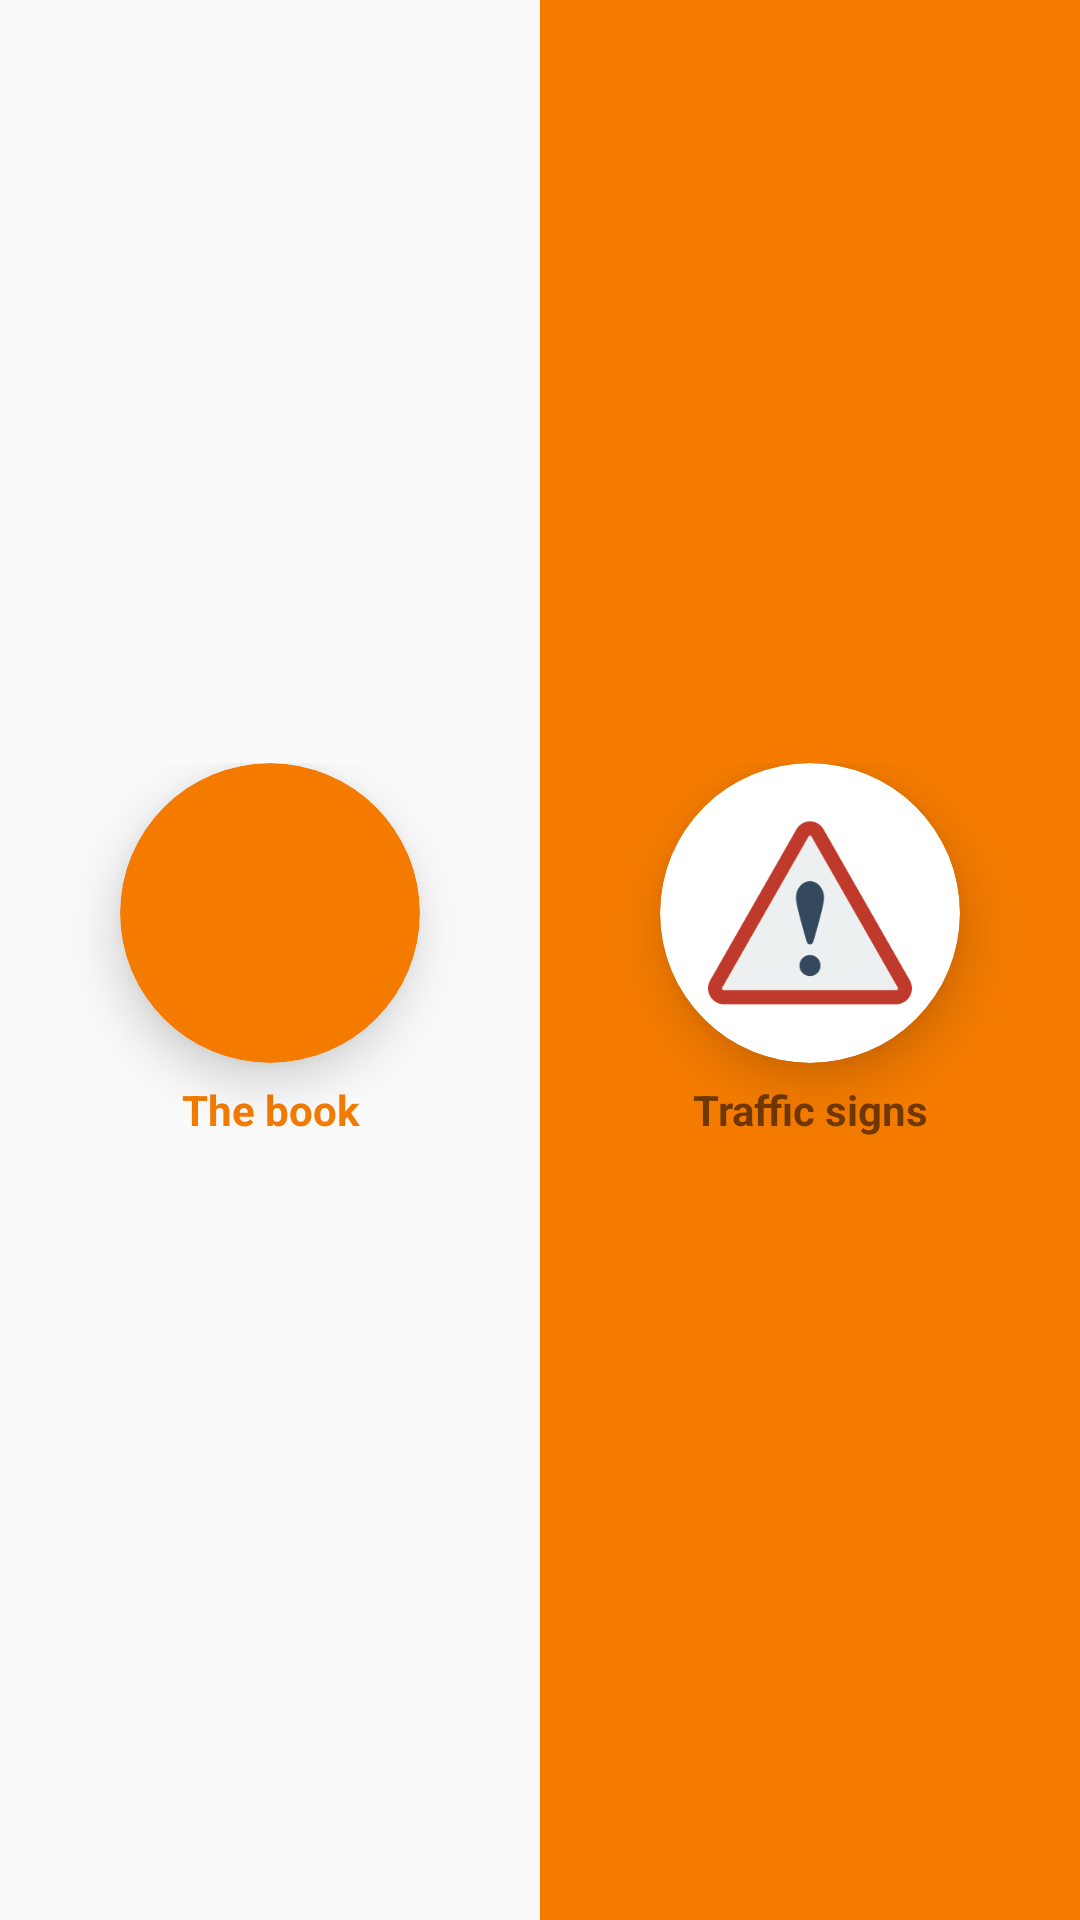

Reconstruct the res/layout file that produces this screen, plus the resources it refers to.
<!-- AndroidManifest.xml: application theme AppTheme -->
<!-- res/layout/fragment_study.xml -->
<?xml version="1.0" encoding="utf-8"?>
<LinearLayout xmlns:android="http://schemas.android.com/apk/res/android"
    xmlns:app="http://schemas.android.com/apk/res-auto"
    android:layout_width="match_parent"
    android:layout_height="match_parent"
    android:orientation="horizontal"
    >


    <LinearLayout
        android:layout_width="match_parent"
        android:layout_height="match_parent"
        android:layout_weight="1"
        android:orientation="horizontal">

        <LinearLayout
            android:layout_width="match_parent"
            android:layout_height="wrap_content"
            android:layout_gravity="center"
            android:orientation="vertical">

            <androidx.cardview.widget.CardView
                android:id="@+id/cardBook"
                android:layout_width="@dimen/card_H_catalog"
                android:layout_height="@dimen/card_H_catalog"
                android:layout_gravity="center"
                android:backgroundTint="@color/myOrange"
                app:cardCornerRadius="50dp"
                app:cardElevation="10dp">

                <ImageView
                    android:id="@+id/imageView7"
                    android:layout_width="@dimen/default_nav_item_title_max_width"
                    android:layout_height="match_parent"
                    android:layout_gravity="center"
                    app:srcCompat="@drawable/book" />
            </androidx.cardview.widget.CardView>

            <TextView
                android:id="@+id/textView23"
                android:layout_width="match_parent"
                android:layout_height="wrap_content"
                android:layout_margin="6dp"
                android:gravity="center"
                android:text="@string/theBookStr"
                android:textColor="@color/myOrange"
                android:textStyle="bold" />

        </LinearLayout>

    </LinearLayout>

    <LinearLayout
        android:layout_width="match_parent"
        android:layout_height="match_parent"
        android:layout_weight="1"
        android:background="@color/myOrange"
        android:orientation="horizontal">

        <LinearLayout
            android:layout_width="match_parent"
            android:layout_height="wrap_content"
            android:layout_gravity="center"
            android:orientation="vertical">

            <androidx.cardview.widget.CardView
                android:id="@+id/cardSigns"
                android:layout_width="@dimen/card_H_catalog"
                android:layout_height="@dimen/card_H_catalog"
                android:layout_gravity="center"
                app:cardCornerRadius="50dp"
                app:cardElevation="10dp">

                <ImageView
                    android:id="@+id/imageView8"
                    android:layout_width="@dimen/default_nav_item_title_max_width"
                    android:layout_height="match_parent"
                    android:layout_gravity="center"
                    android:paddingLeft="6dp"
                    android:paddingRight="6dp"
                    app:srcCompat="@drawable/traffic" />
            </androidx.cardview.widget.CardView>

            <TextView
                android:id="@+id/textView26"
                android:layout_width="match_parent"
                android:layout_height="wrap_content"
                android:layout_margin="6dp"
                android:gravity="center"
                android:text="@string/TrafficSTR"
                android:textColor="@color/background"
                android:textStyle="bold" />
        </LinearLayout>
    </LinearLayout>
</LinearLayout>
<!-- resources referenced by this layout -->
<resources>
  <color name="myOrange">#F47B00</color>
  <dimen name="card_H_catalog">100dp</dimen>
  <dimen name="default_nav_item_title_max_width">80dp</dimen>
  <!-- drawable traffic: png bitmap (drawable, 7447 bytes) -->
  <string name="TrafficSTR">Traffic signs</string>
  <string name="theBookStr">The book</string>
  <style name="AppTheme" parent="Theme.AppCompat.Light.DarkActionBar">
          
          <item name="colorPrimary">#f47b00</item>
          <item name="colorPrimaryDark">#ba4c00</item>
          <item name="colorAccent">#ffac42</item>
      </style>
</resources>
